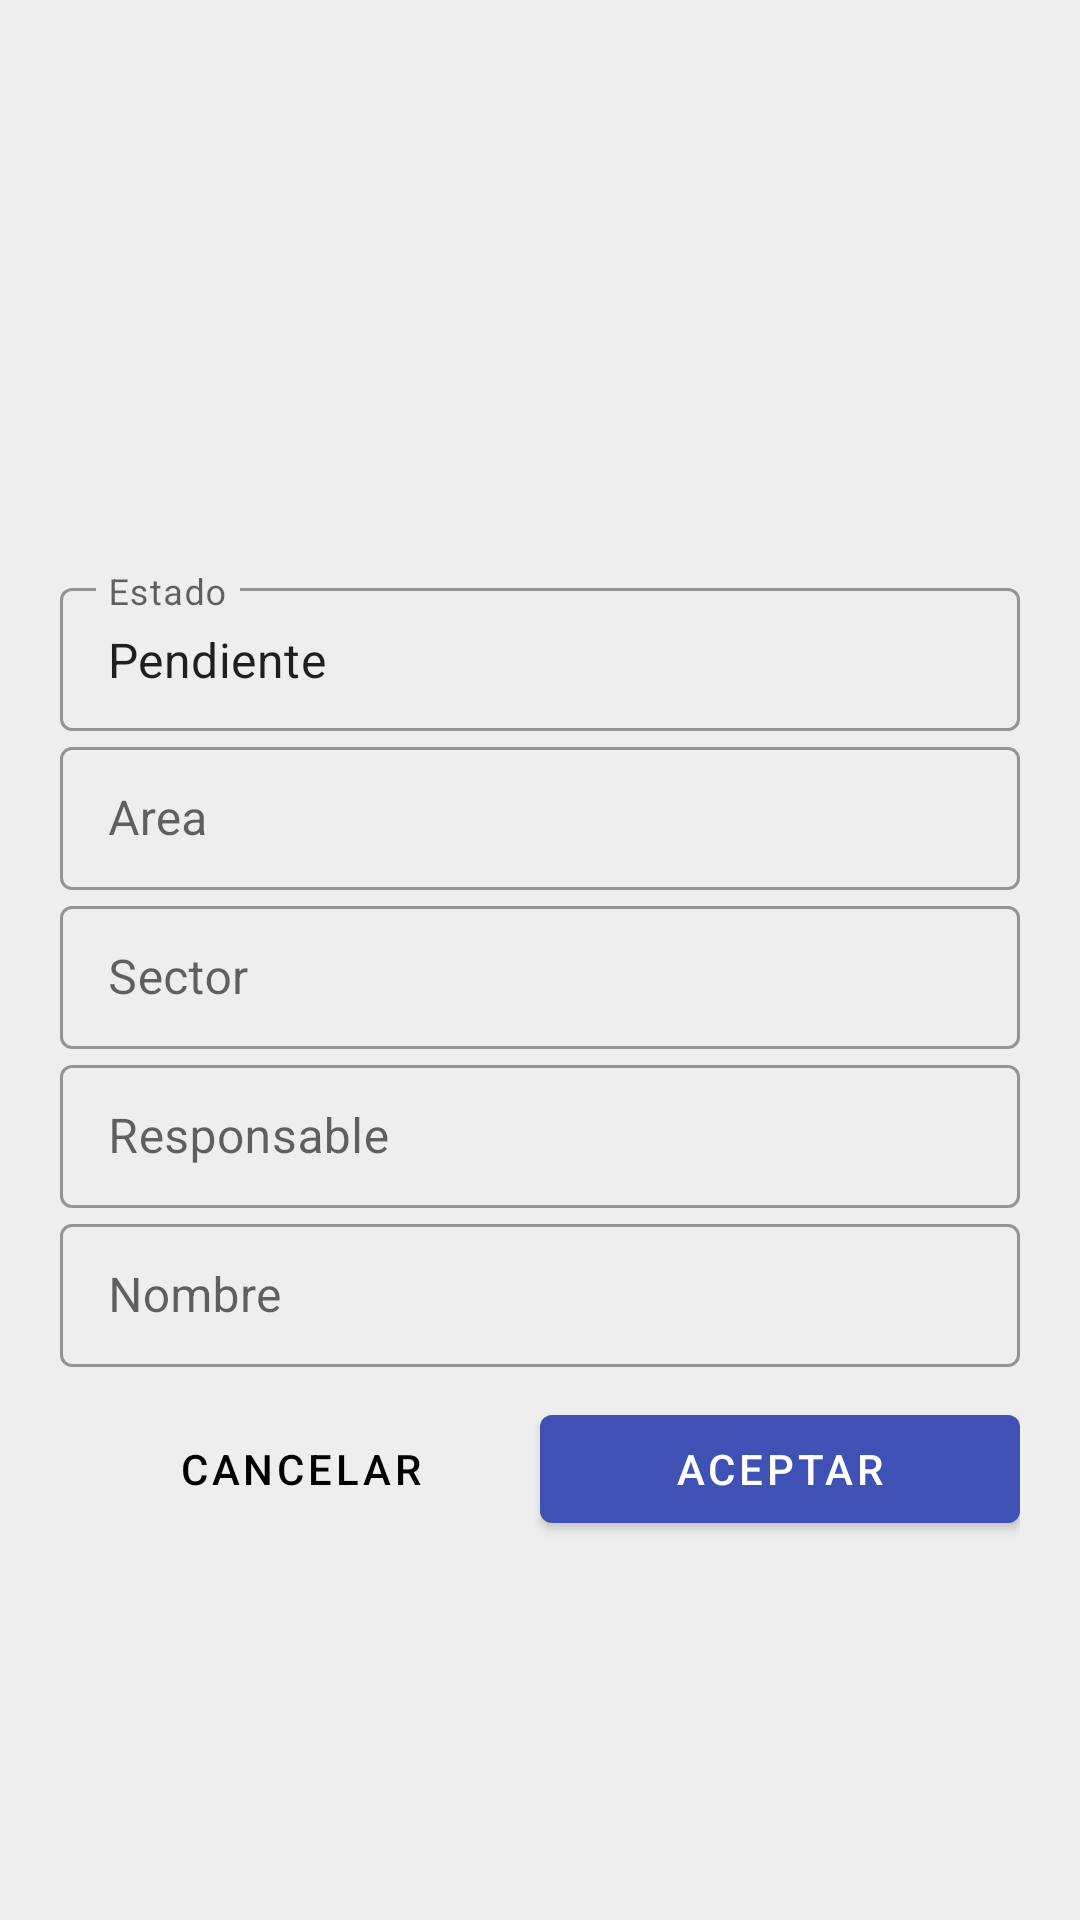

Here is an Android app screen rendered from its layout file. Give the layout XML and the strings, colors and styles it references.
<!-- AndroidManifest.xml: application theme AppTheme -->
<!-- res/layout/dialog_nueva_auditoria.xml -->
<?xml version="1.0" encoding="utf-8"?>
<androidx.coordinatorlayout.widget.CoordinatorLayout xmlns:android="http://schemas.android.com/apk/res/android"
        xmlns:app="http://schemas.android.com/apk/res-auto"
        xmlns:tools="http://schemas.android.com/tools"
        android:layout_width="match_parent"
        android:layout_height="match_parent"
        android:background="@color/colorWhite">

    <FrameLayout
            android:layout_width="match_parent"
            android:layout_height="match_parent"
            app:layout_behavior="@string/appbar_scrolling_view_behavior">

        <ScrollView
                android:layout_width="match_parent"
                android:layout_height="match_parent"
                android:background="@color/colorGrey"
                tools:ignore="UselessParent">

            <LinearLayout
                    android:layout_width="match_parent"
                    android:layout_height="wrap_content"
                    android:layout_gravity="center_vertical"
                    android:orientation="vertical"
                    android:padding="20dp"
                    tools:ignore="UselessParent">

                <TextView
                        android:id="@+id/textViewTitulo"
                        android:layout_width="match_parent"
                        android:layout_height="wrap_content"
                        android:layout_margin="20dp"
                        android:textColor="@color/colorPrimary"
                        android:textSize="18sp" />

                <com.google.android.material.textfield.TextInputLayout
                        style="@style/Widget.MaterialComponents.TextInputLayout.OutlinedBox.Dense"
                        android:layout_width="match_parent"
                        android:layout_height="wrap_content"
                        android:hint="@string/estado">

                    <com.google.android.material.textfield.TextInputEditText
                            android:id="@+id/editTextEstado"
                            android:layout_width="match_parent"
                            android:layout_height="wrap_content"
                            android:drawableEnd="@drawable/ic_down"
                            android:focusable="false"
                            android:text="@string/pendiente" />
                </com.google.android.material.textfield.TextInputLayout>


                <com.google.android.material.textfield.TextInputLayout
                        style="@style/Widget.MaterialComponents.TextInputLayout.OutlinedBox.Dense"
                        android:layout_width="match_parent"
                        android:layout_height="wrap_content"
                        android:hint="@string/area">

                    <com.google.android.material.textfield.TextInputEditText
                            android:id="@+id/editTextArea"
                            android:layout_width="match_parent"
                            android:layout_height="wrap_content"
                            android:drawableEnd="@drawable/ic_down"
                            android:focusable="false" />
                </com.google.android.material.textfield.TextInputLayout>


                <com.google.android.material.textfield.TextInputLayout
                        style="@style/Widget.MaterialComponents.TextInputLayout.OutlinedBox.Dense"
                        android:layout_width="match_parent"
                        android:layout_height="wrap_content"
                        android:hint="@string/sector">

                    <com.google.android.material.textfield.TextInputEditText
                            android:id="@+id/editTextSector"
                            android:layout_width="match_parent"
                            android:layout_height="wrap_content"
                            android:drawableEnd="@drawable/ic_down"
                            android:focusable="false" />
                </com.google.android.material.textfield.TextInputLayout>

                <com.google.android.material.textfield.TextInputLayout
                        style="@style/Widget.MaterialComponents.TextInputLayout.OutlinedBox.Dense"
                        android:layout_width="match_parent"
                        android:layout_height="wrap_content"
                        android:hint="@string/responsable">

                    <com.google.android.material.textfield.TextInputEditText
                            android:id="@+id/editTextResponsable"
                            android:layout_width="match_parent"
                            android:layout_height="wrap_content"
                            android:drawableEnd="@drawable/ic_down"
                            android:focusable="false" />
                </com.google.android.material.textfield.TextInputLayout>


                <com.google.android.material.textfield.TextInputLayout
                        style="@style/Widget.MaterialComponents.TextInputLayout.OutlinedBox.Dense"
                        android:layout_width="match_parent"
                        android:layout_height="wrap_content"
                        android:hint="@string/nombre">

                    <com.google.android.material.textfield.TextInputEditText
                            android:id="@+id/editTextNombre"
                            android:layout_width="match_parent"
                            android:layout_height="wrap_content"
                            android:inputType="text" />
                </com.google.android.material.textfield.TextInputLayout>

                <LinearLayout
                        android:layout_width="match_parent"
                        android:layout_height="wrap_content"
                        android:layout_marginTop="10dp"
                        android:orientation="horizontal">

                    <com.google.android.material.button.MaterialButton
                            android:id="@+id/buttonCancelar"
                            style="@style/Widget.MaterialComponents.Button.TextButton"
                            android:layout_width="0dp"
                            android:layout_height="wrap_content"
                            android:layout_weight="0.5"
                            android:text="@string/cancel"
                            android:textColor="@color/colorBlack" />

                    <com.google.android.material.button.MaterialButton
                            android:id="@+id/buttonAceptar"
                            style="@style/Widget.MaterialComponents.Button"
                            android:layout_width="0dp"
                            android:layout_height="wrap_content"
                            android:layout_weight="0.5"
                            android:text="@string/ok" />
                </LinearLayout>
            </LinearLayout>
        </ScrollView>
    </FrameLayout>
</androidx.coordinatorlayout.widget.CoordinatorLayout>
<!-- resources referenced by this layout -->
<resources>
  <color name="colorBlack">#000</color>
  <color name="colorGrey">#EEEEEE</color>
  <color name="colorPrimary">#3F51B5</color>
  <color name="colorWhite">#fff</color>
  <string name="area">Area</string>
  <string name="cancel">Cancelar</string>
  <string name="estado">Estado</string>
  <string name="nombre">Nombre</string>
  <string name="ok">Aceptar</string>
  <string name="pendiente">Pendiente</string>
  <string name="responsable">Responsable</string>
  <string name="sector">Sector</string>
  <style name="AppTheme" parent="Theme.MaterialComponents.Light.NoActionBar">
          
          <item name="colorPrimary">@color/colorPrimary</item>
          <item name="colorPrimaryDark">@color/colorPrimaryDark</item>
          <item name="colorAccent">@color/colorAmarrillo</item>
      </style>
  <color name="colorPrimaryDark">#303F9F</color>
  <color name="colorAmarrillo">#DBF15B</color>
</resources>
